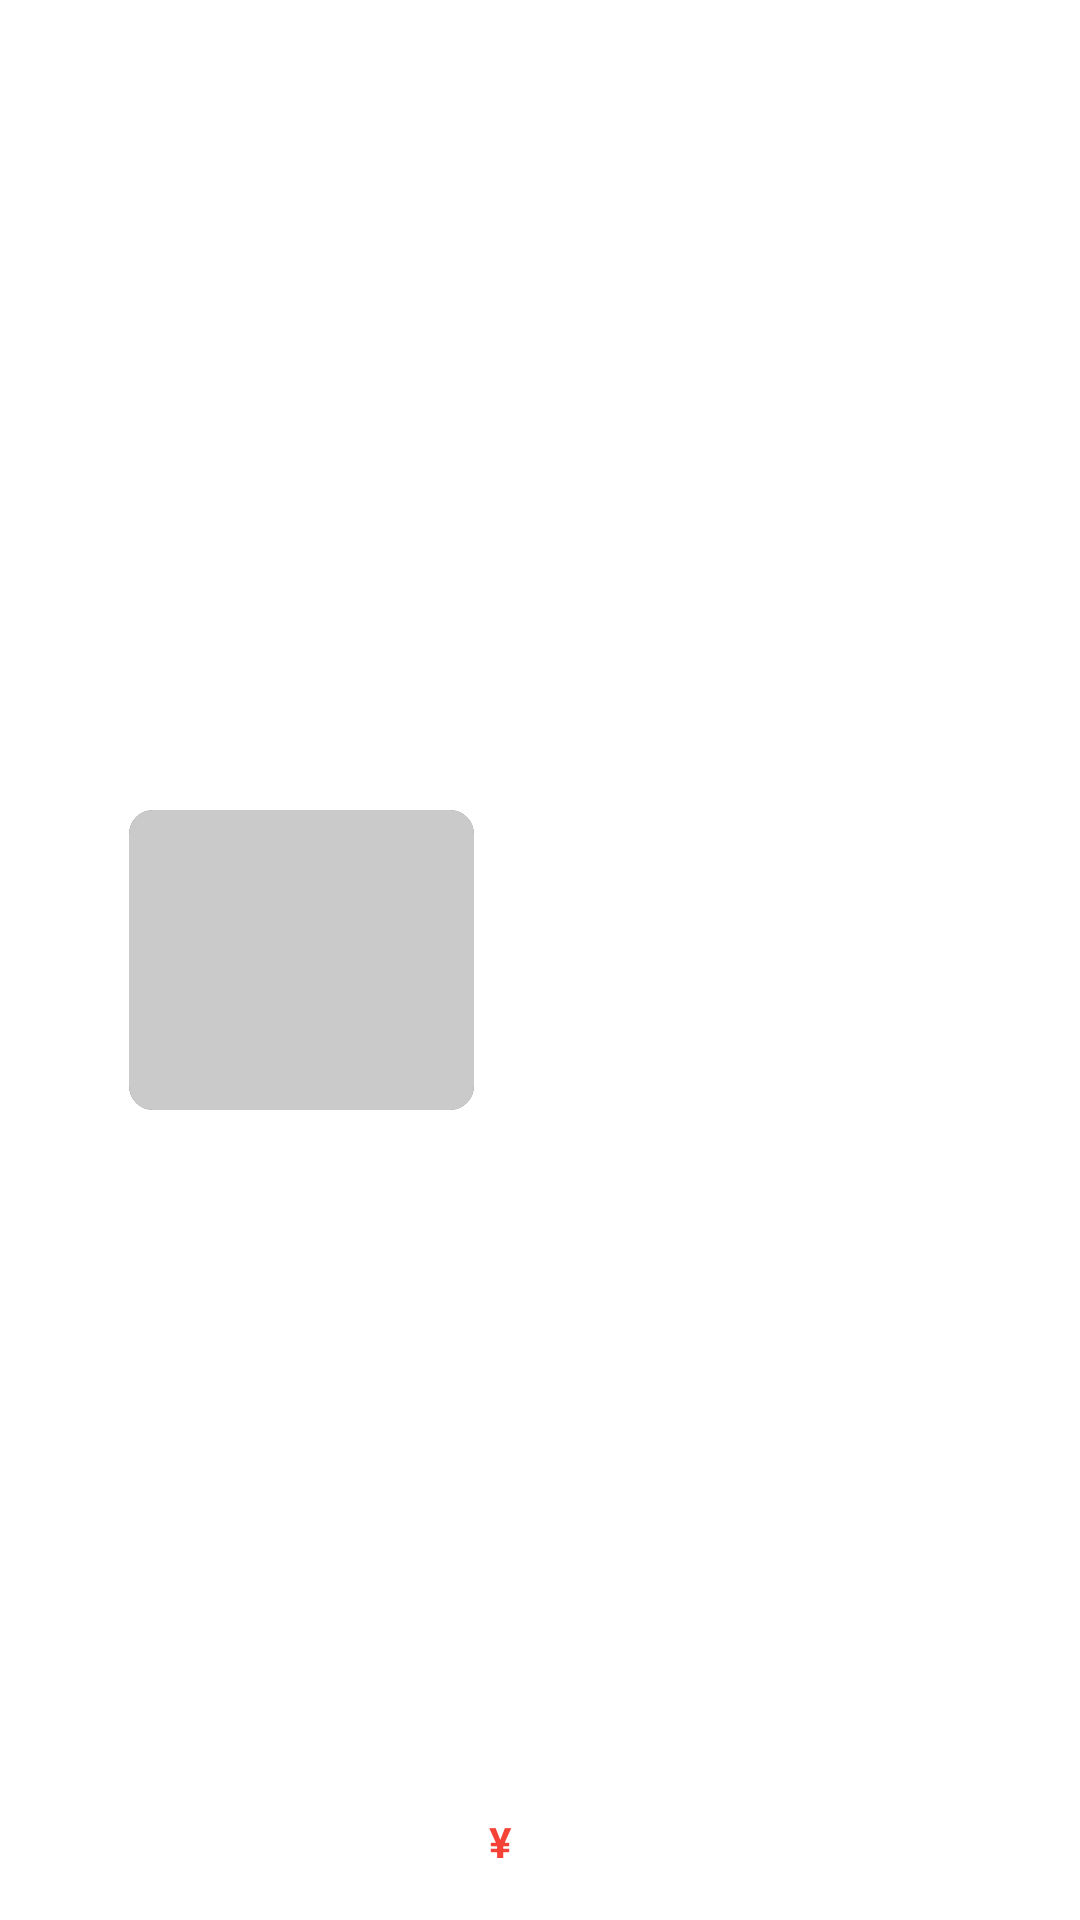

Here is an Android app screen rendered from its layout file. Give the layout XML and the strings, colors and styles it references.
<!-- AndroidManifest.xml: application theme Theme.JewelryPurchase -->
<!-- res/layout/shoppingcart_list_item.xml -->
<androidx.constraintlayout.widget.ConstraintLayout xmlns:android="http://schemas.android.com/apk/res/android"
    android:layout_width="match_parent"
    android:layout_height="wrap_content"
    xmlns:app="http://schemas.android.com/apk/res-auto"
    android:padding="8dp">

    <LinearLayout
        android:layout_width="match_parent"
        android:layout_height="match_parent"
        android:gravity="center"
        android:orientation="horizontal">

        <CheckBox
            android:id="@+id/dashboardGoodsCheck"
            android:layout_width="25dp"
            android:layout_height="25dp"
            android:layout_marginLeft="5dp"
            android:checked="false" />

        <androidx.cardview.widget.CardView
            android:layout_width="115dp"
            android:layout_margin="5dp"
            app:cardCornerRadius="8dp"
            app:cardElevation="0dp"
            android:layout_height="100dp">

            <ImageView
                android:background="@color/lit_grey"
                android:id="@+id/dashboardGoodsImg"
                android:layout_width="match_parent"
                android:layout_height="match_parent" />

        </androidx.cardview.widget.CardView>

        <LinearLayout
            android:id="@+id/dashboardList"
            android:layout_width="match_parent"
            android:layout_height="match_parent"
            android:layout_marginTop="5dp"
            android:layout_marginRight="10dp"
            android:orientation="vertical">

            <LinearLayout
                android:layout_width="match_parent"
                android:layout_height="wrap_content"
                android:gravity="center"
                android:orientation="horizontal">

                <TextView
                    android:id="@+id/doshboardGoodsName"
                    android:layout_width="wrap_content"
                    android:layout_height="wrap_content"
                    android:singleLine="true"
                    android:layout_weight="1"
                    android:textColor="@color/black"
                    android:textSize="18sp" />

                <TextView
                    android:id="@+id/dashboardGoodsNumber"
                    android:layout_width="20dp"
                    android:layout_height="20dp"
                    android:gravity="right|center"
                    android:textColor="@color/black"
                    android:textSize="14sp" />

            </LinearLayout>

            <TextView
                android:id="@+id/dashboardType"
                android:layout_width="wrap_content"
                android:layout_height="wrap_content"
                android:layout_marginTop="4dp"
                android:singleLine="true"
                android:textColor="@color/grey"
                android:textSize="14sp" />

            <LinearLayout
                android:layout_width="match_parent"
                android:layout_height="match_parent"
                android:layout_marginBottom="5dp"
                android:gravity="center|left|bottom">

                <TextView
                    android:layout_width="wrap_content"
                    android:layout_height="wrap_content"
                    android:layout_marginTop="4dp"
                    android:gravity="center"
                    android:text="¥"
                    android:textStyle="bold"
                    android:textColor="@color/red"
                    android:textSize="14sp" />

                <TextView
                    android:id="@+id/dashboardGoodsPrice"
                    android:layout_width="wrap_content"
                    android:layout_height="wrap_content"
                    android:layout_marginTop="4dp"
                    android:gravity="center"
                    android:textColor="@color/red"
                    android:textSize="22sp"
                    android:textStyle="bold" />

            </LinearLayout>

        </LinearLayout>

    </LinearLayout>
</androidx.constraintlayout.widget.ConstraintLayout>
<!-- resources referenced by this layout -->
<resources>
  <color name="black">#383838</color>
  <color name="grey">#909090</color>
  <color name="lit_grey">#CACACA</color>
  <color name="red">#FFF44336</color>
  <style name="Theme.JewelryPurchase" parent="Theme.MaterialComponents.DayNight.DarkActionBar">
          
          <item name="colorPrimary">@color/purple_500</item>
          <item name="colorPrimaryVariant">@color/colorPrimary</item>
          <item name="colorOnPrimary">@color/colorPrimary</item>
          
          <item name="colorSecondary">@color/teal_200</item>
          <item name="colorSecondaryVariant">@color/teal_700</item>
          <item name="colorOnSecondary">@color/black</item>
          
          <item name="android:statusBarColor">?attr/colorPrimaryVariant</item>
          
      </style>
  <color name="purple_500">#FF4fe3c1</color>
  <color name="colorPrimary">#000000</color>
  <color name="teal_200">#FF03DAC5</color>
  <color name="teal_700">#FF018786</color>
</resources>
